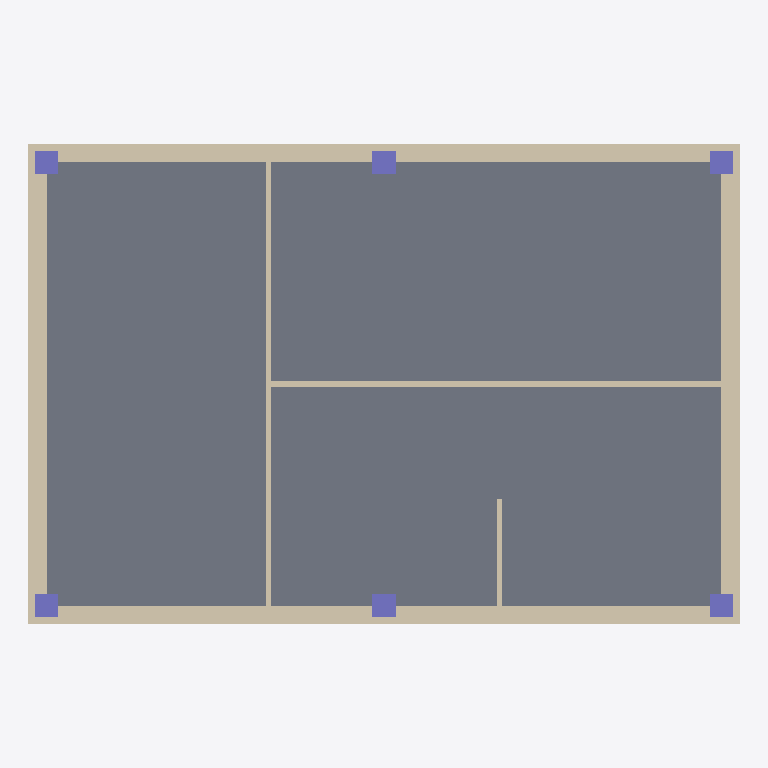
Plan cut of the same IFC building model at storey 'RF' (level 6.60 m, cut at 8.00 m), seen from above with north up, elements coloured by IFC class: 7 walls (beige), 6 columns (violet), 1 slab (grey). Cut surfaces are drawn darker.
Extent 12.3 m × 8.4 m × 6.8 m (x, y, z). Storeys (3): 1F at 0.00 m; 2F at 3.30 m; RF at 6.60 m. Elements (51): 14 IfcWall, 12 IfcColumn, 8 IfcBeam, 8 IfcWindow, 5 IfcDoor, 3 IfcSlab, 1 IfcStair.

HEADER;
FILE_DESCRIPTION(('ViewDefinition [DesignTransferView_V1.0]'),'2;1');
FILE_NAME('native.ifc','2026-11-07T09:17:27',(''),(''),'ConstructCAD 0.9.1','ConstructCAD 0.9.1','');
FILE_SCHEMA(('IFC4'));
ENDSEC;
DATA;
#16=IFCPROJECT('3zFW4sV0n2$OCqOIQllCYH',$,'New Project',$,$,'0001',$,(#13),#10);
#18=IFCSITE('1CikjkXPWDTzOD4YA_C$07',$,$,$,$,#17,$,$,.ELEMENT.,$,$,$,$,$);
#20=IFCBUILDING('2AKl$zX6hX0fEVJFGNr9gw',$,'New Project',$,$,#19,$,$,.ELEMENT.,$,$,$);
#22=IFCBUILDINGSTOREY('0wN8LcZVgY7sjsv73lamYK',$,'1F',$,$,#21,$,$,.ELEMENT.,0.0);
#26=IFCBUILDINGSTOREY('0wN8LeZVgY7sjsv73la$hx',$,'2F',$,$,#25,$,$,.ELEMENT.,3.3);
#30=IFCBUILDINGSTOREY('10nuy8lMLygJjB5lQuzVOa',$,'RF',$,$,#29,$,$,.ELEMENT.,6.6);
#1445=IFCSLAB('20rnxU2OD63BqW$rXuG4S5',$,'Slab 12 cm',$,$,#1434,#1444,$,.FLOOR.);
#768=IFCWALL('3cGrflST50EQJV5Vdpv3nh',$,'WT-EXT-320',$,$,#754,#767,$,.STANDARD.);
#1037=IFCWALL('11z$e6TWH6qugx$L4eBIW4',$,'WT-EXT-320',$,$,#1023,#1036,$,.STANDARD.);
#1005=IFCWALL('19MpiFcKz0cQcclnhH5q_$',$,'WT-EXT-320',$,$,#991,#1004,$,.STANDARD.);
#1219=IFCWALL('3yXd2yhor68PuiKV$WAayv',$,'WT-EXT-320',$,$,#1205,#1218,$,.STANDARD.);
#1337=IFCWALL('3EaHB6z_P0e9hhIczGjLaW',$,'WT-INT-100',$,$,#1323,#1336,$,.STANDARD.);
#1251=IFCWALL('1C2nF7H_T7SwqTMOIkxbQf',$,'WT-INT-100',$,$,#1237,#1250,$,.STANDARD.);
#1623=IFCCOLUMN('3SQaLPB3D3Rhw6SumM8vB5',$,'COL-400',$,$,#1613,#1622,$,.COLUMN.);
#1638=IFCCOLUMN('075CPvI095ROpy6TKqk7TT',$,'COL-400',$,$,#1628,#1637,$,.COLUMN.);
#1369=IFCWALL('05Fqm5EBT5YutE3IiBX5DW',$,'WT-INT-100',$,$,#1355,#1368,$,.STANDARD.);
#1593=IFCCOLUMN('0fDM37Vrv5YB$_3CWqeDwl',$,'COL-400',$,$,#1583,#1592,$,.COLUMN.);
#1608=IFCCOLUMN('2XKljDZhP0EvJSdlzZgxwO',$,'COL-400',$,$,#1598,#1607,$,.COLUMN.);
#1653=IFCCOLUMN('1peW_JQA15ROvWrARa_5G_',$,'COL-400',$,$,#1643,#1652,$,.COLUMN.);
#1668=IFCCOLUMN('342hx9O_1FtfQUESOmPh6Q',$,'COL-400',$,$,#1658,#1667,$,.COLUMN.);
ENDSEC;
